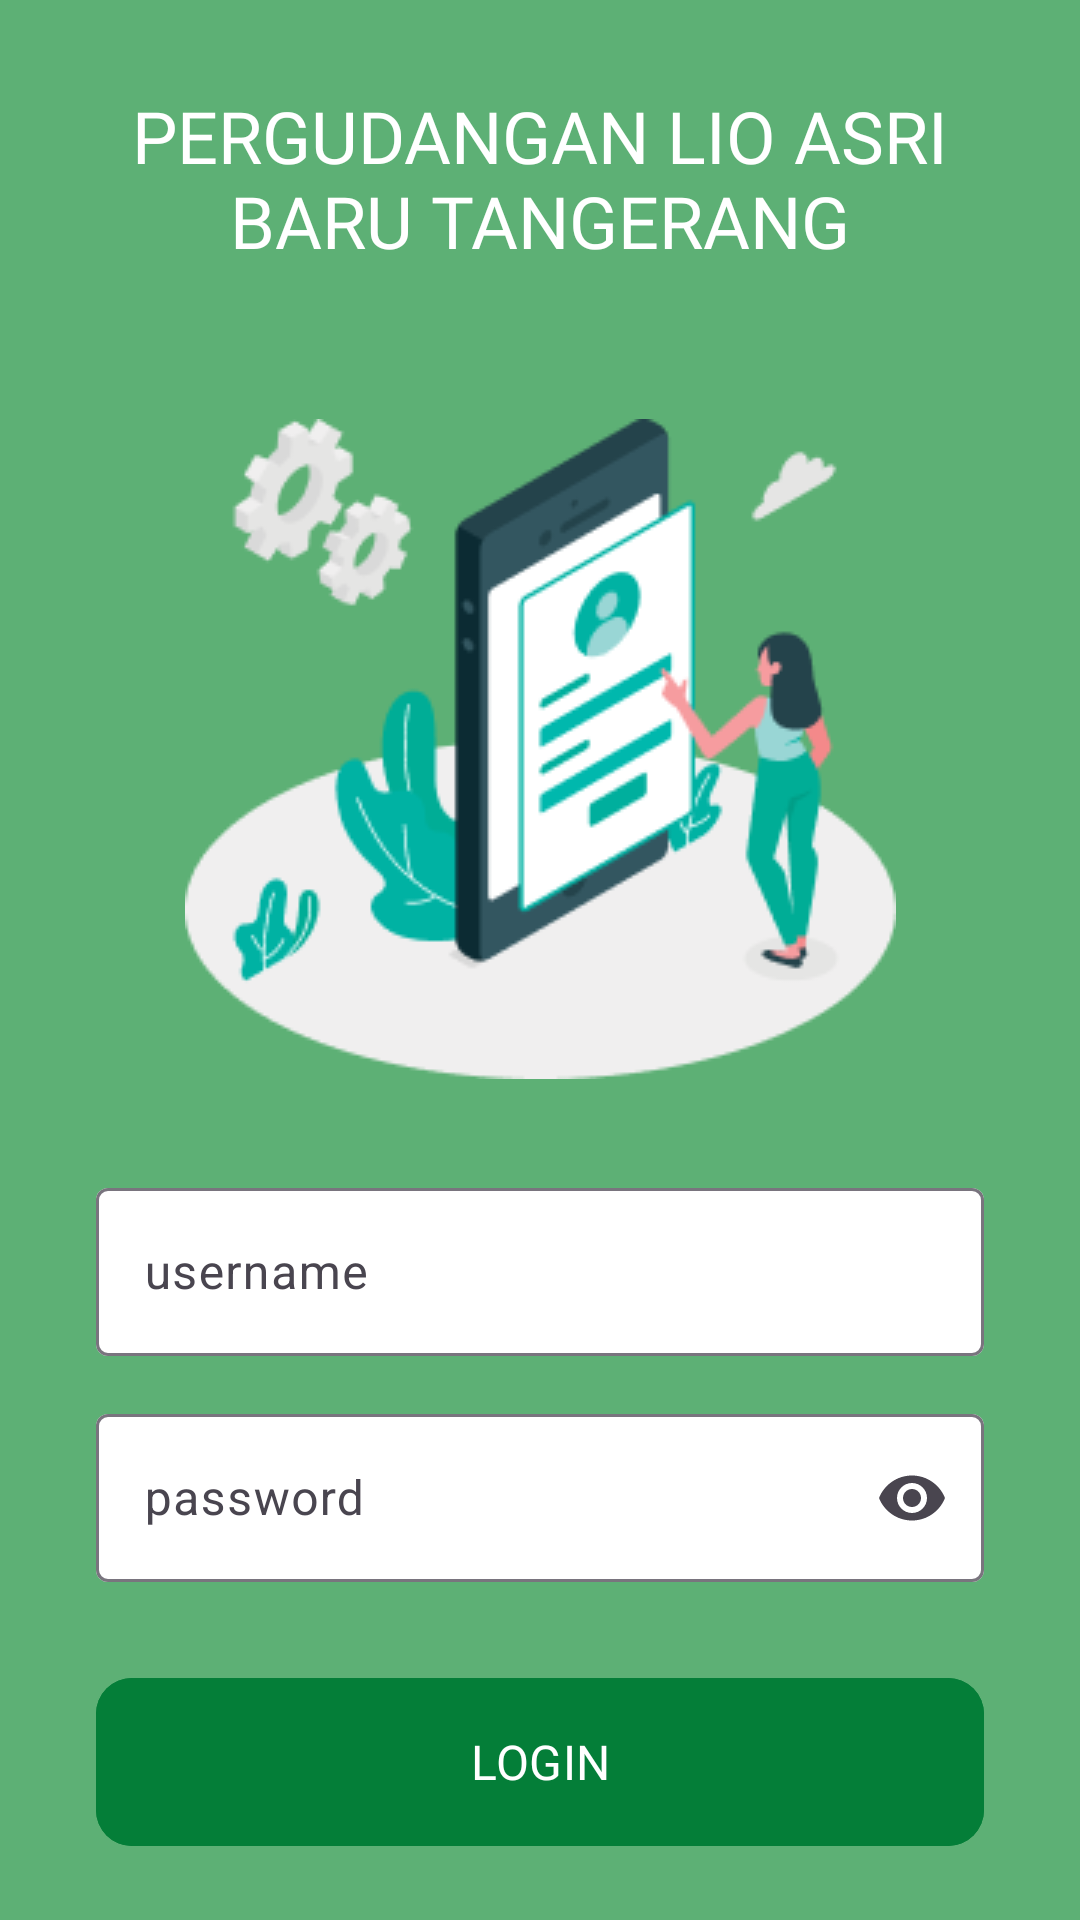

Reconstruct the res/layout file that produces this screen, plus the resources it refers to.
<!-- AndroidManifest.xml: application theme Theme.Presensi -->
<!-- res/layout/activity_login.xml -->
<?xml version="1.0" encoding="utf-8"?>
<androidx.constraintlayout.widget.ConstraintLayout xmlns:android="http://schemas.android.com/apk/res/android"
    xmlns:app="http://schemas.android.com/apk/res-auto"
    xmlns:tools="http://schemas.android.com/tools"
    android:layout_width="match_parent"
    android:layout_height="match_parent"
    android:background="@color/greenBackground"
    tools:context=".LoginActivity">

    <TextView
        android:id="@+id/textView"
        android:layout_width="match_parent"
        android:layout_height="wrap_content"
        android:layout_marginHorizontal="30dp"
        android:fontFamily="@font/inter_bold"
        android:text="PERGUDANGAN LIO ASRI BARU TANGERANG"
        android:textAlignment="center"
        android:textColor="@color/white"
        android:textSize="24sp"
        app:layout_constraintBottom_toBottomOf="parent"
        app:layout_constraintEnd_toEndOf="parent"
        app:layout_constraintStart_toStartOf="parent"
        app:layout_constraintTop_toTopOf="parent"
        app:layout_constraintVertical_bias="0.05" />

    <ImageView
        android:id="@+id/imageView"
        android:layout_width="wrap_content"
        android:layout_height="wrap_content"
        android:layout_marginTop="50dp"
        android:background="@drawable/ic_splash_screen"
        app:layout_constraintEnd_toEndOf="parent"
        app:layout_constraintStart_toStartOf="parent"
        app:layout_constraintTop_toBottomOf="@id/textView"
        tools:ignore="ContentDescription" />

    <LinearLayout
        android:id="@+id/linearLayout2"
        android:layout_width="match_parent"
        android:layout_height="wrap_content"
        android:layout_marginHorizontal="32dp"
        android:orientation="vertical"
        app:layout_constraintBottom_toBottomOf="parent"
        app:layout_constraintEnd_toEndOf="parent"
        app:layout_constraintStart_toStartOf="parent"
        app:layout_constraintTop_toBottomOf="@+id/imageView"
        app:layout_constraintVertical_bias="0.6">

        <com.google.android.material.textfield.TextInputLayout
            style="@style/Widget.Material3.TextInputLayout.OutlinedBox"
            android:layout_width="match_parent"
            android:layout_height="wrap_content"
            android:fontFamily="@font/inter_regular"
            android:hint="@string/username"
            app:boxBackgroundColor="@color/white">

            <com.google.android.material.textfield.TextInputEditText
                android:id="@+id/inputUsername"
                android:layout_width="match_parent"
                android:layout_height="56dp"
                android:inputType="text"
                android:lines="1"
                android:maxLines="1" />
        </com.google.android.material.textfield.TextInputLayout>

        <com.google.android.material.textfield.TextInputLayout
            style="@style/Widget.Material3.TextInputLayout.OutlinedBox"
            android:layout_width="match_parent"
            android:layout_height="wrap_content"
            android:layout_marginTop="14dp"
            android:fontFamily="@font/inter_regular"
            android:hint="@string/password"
            app:boxBackgroundColor="@color/white"
            app:endIconMode="password_toggle">

            <com.google.android.material.textfield.TextInputEditText
                android:id="@+id/inputPassword"
                android:layout_width="match_parent"
                android:layout_height="56dp"
                android:inputType="textPassword"
                android:lines="1"
                android:maxLines="1" />
        </com.google.android.material.textfield.TextInputLayout>

        <com.google.android.material.button.MaterialButton
            android:id="@+id/btnLogin"
            android:layout_width="match_parent"
            android:layout_height="64dp"
            android:layout_gravity="center"
            android:layout_marginTop="28dp"
            android:backgroundTint="@color/greenText"
            android:fontFamily="@font/inter_bold"
            android:text="@string/login"
            android:textAllCaps="true"
            android:textColor="@color/white"
            android:textSize="16sp"
            app:cornerRadius="12dp" />
    </LinearLayout>
</androidx.constraintlayout.widget.ConstraintLayout>
<!-- resources referenced by this layout -->
<resources>
  <color name="greenBackground">#5DB075</color>
  <color name="greenText">#047E38</color>
  <color name="white">#FFFFFFFF</color>
  <!-- drawable ic_splash_screen: png bitmap (drawable, 17115 bytes) -->
  <string name="login">login</string>
  <string name="password">password</string>
  <string name="username">username</string>
  <style name="Theme.Presensi" parent="Base.Theme.Presensi" />
  <style name="Base.Theme.Presensi" parent="Theme.Material3.Light.NoActionBar">
          
          
      </style>
</resources>
